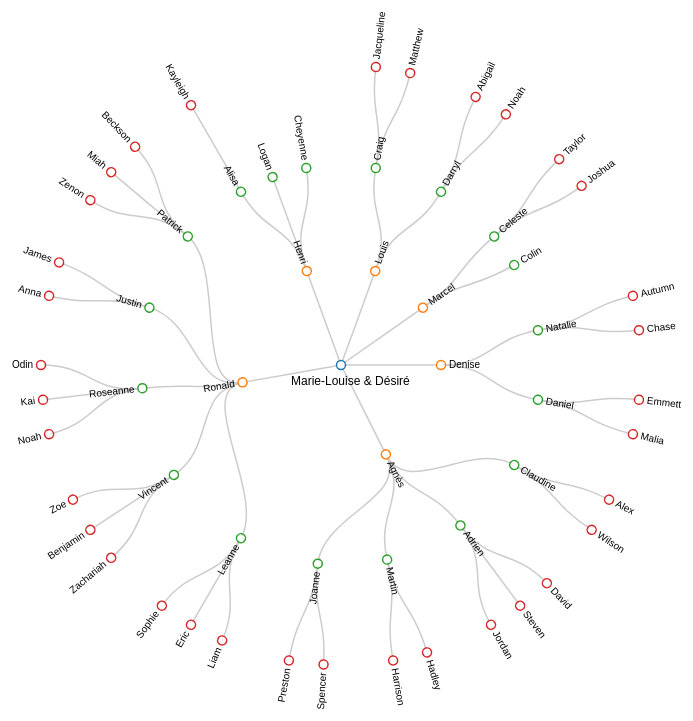
D3 v3 page, settled after 480 driven frames (8 s of simulated time); the page loaded 1 data file(s).



var diameter = 800;

function yearToY(year){ return (year-1921)*3.5;}
function getY(d) { 
  //return d.y;
  //return yearToY(d.born);
  return d.depth*100;
};

var tree = d3.layout.tree()
    .size([360, diameter / 2 - 120])
    .separation(function(a, b) { return (a.parent == b.parent ? 1 : 2) / a.depth; });

var diagonal = d3.svg.diagonal.radial()
    .source(function(d){ 
        if(d.source.firstname=="") 
          return {x: d.target.x, y: getY(d.source)}; 
        else 
          return {x: d.source.x, y: getY(d.source)};
      })
    .target(function(d){ return {x: d.target.x, y: getY(d.target)};})
    .projection(function(d) { return [d.y, d.x / 180 * Math.PI]; });

var svg = d3.select("body").append("svg")
    .attr("width", diameter)
    .attr("height", diameter)
  .append("g")
    .attr("transform", "translate(" + diameter / 2 + "," + diameter / 2 + ")");

d3.json("lepage_bussiere.json", function(error, root) {
  if (error) throw error;

  var nodes = tree.nodes(root),
      links = tree.links(nodes);

  var link = svg.selectAll(".link")
      .data(links)
    .enter().append("path")
      .attr("class", "link")
      .attr("d", diagonal);




  svg.selectAll(".title")
    .data(["Marie-Louise & Désiré"])
    .enter().append("text")
      .attr("class", "title")
      .attr("transform", function(d) { return "translate(-50,20)" })
      .text(function(d) { return d; });

  var node = svg.selectAll(".node")
      .data(nodes)
    .enter().append("g")
      .attr("class", "node")
      .attr("transform", function(d) { return "rotate(" + (d.x - 90) + ")translate(" + getY(d) + ")"; })

  var c = d3.scale.category10();
  node.append("circle")
      .attr("r", 4.5)
      .attr("stroke", function(d){return c(d.depth)});
  node.append("text")
      .attr("dy", ".31em")
      .attr("text-anchor", function(d) { return d.x < 180 ? "start" : "end"; })
      .attr("transform", function(d) { return d.x < 180 ? "translate(8)" : "rotate(180)translate(-8)"; })
      .text(function(d) { return d.firstname; });
});

d3.select(self.frameElement).style("height", diameter - 150 + "px");



### data: lepage_bussiere.json
{
 "firstname": "",
 "born": 1921,
 "children": [
  {
   "firstname": "Louis",
   "born": 1947,
   "children": [
    "{... 3 keys}",
    "{... 3 keys}"
   ]
  },
  {
   "firstname": "Marcel",
   "born": 1948,
   "children": [
    "{... 3 keys}",
    "{... 2 keys}"
   ]
  },
  {
   "firstname": "Denise",
   "born": 1950,
   "children": [
    "{... 3 keys}",
    "{... 3 keys}"
   ]
  },
  {
   "firstname": "Agnès",
   "born": 1952,
   "children": [
    "{... 3 keys}",
    "{... 3 keys}",
    "{... 3 keys}",
    "{... 3 keys}"
   ]
  },
  {
   "firstname": "Ronald",
   "born": 1955,
   "children": [
    "{... 3 keys}",
    "{... 3 keys}",
    "{... 3 keys}",
    "{... 3 keys}",
    "{... 3 keys}"
   ]
  },
  {
   "firstname": "Henri",
   "born": 1959,
   "children": [
    "{... 3 keys}",
    "{... 2 keys}",
    "{... 2 keys}"
   ]
  }
 ]
}